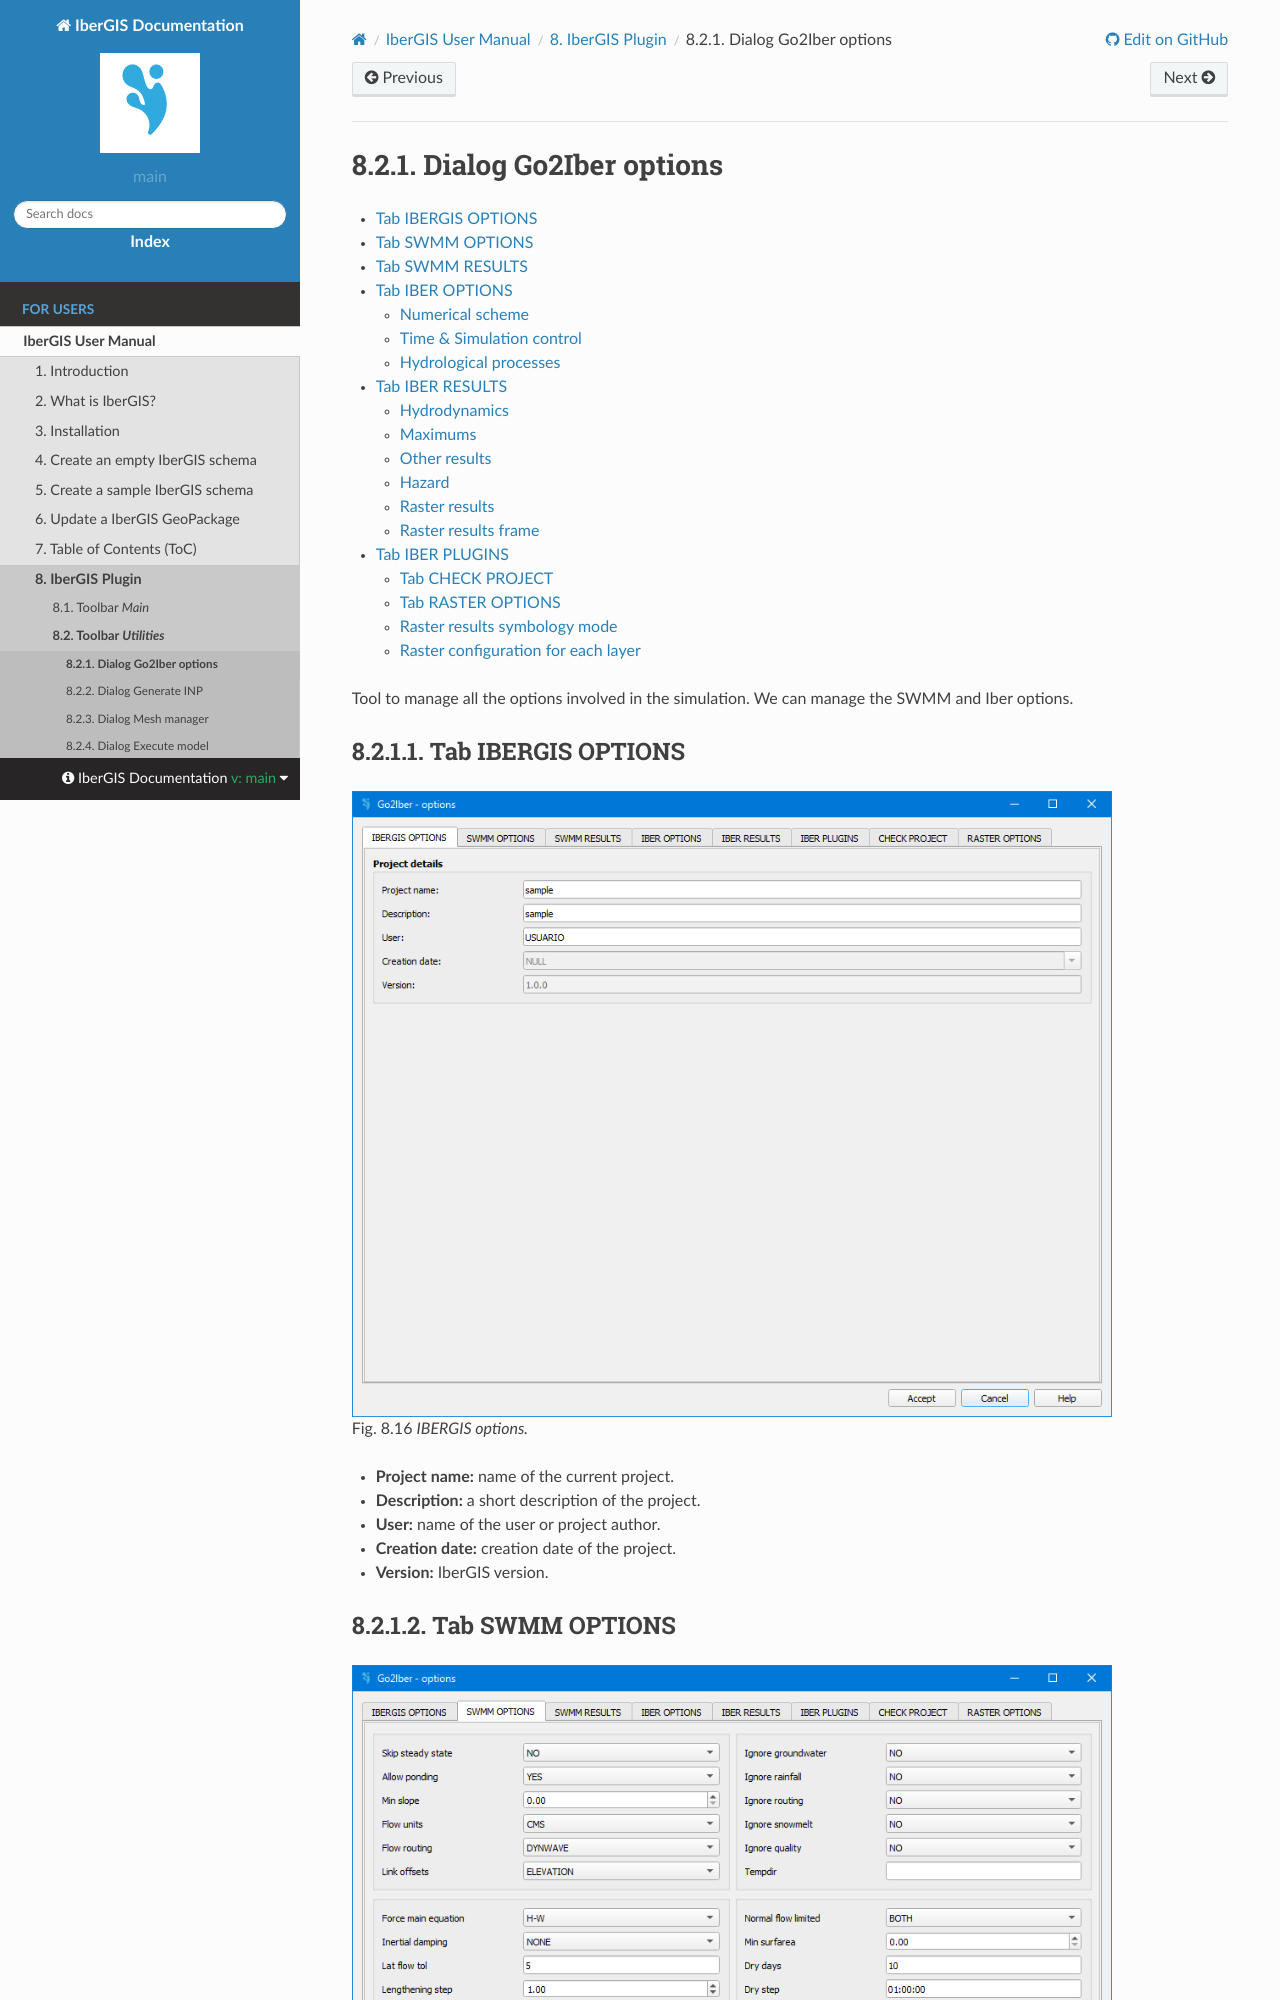

repository: ibergis/ibergis.github.io · page: main/en/docs/ibergis/for-users/user-manual/ibergis-plugin/dialogs/go2iber-options.html · generator: sphinx

.. _dialog-go2iber-options:

======================
Dialog Go2Iber options
======================

.. only:: html

    .. contents::
       :local:

Tool to manage all the options involved in the simulation. We can manage the SWMM and Iber options.

Tab IBERGIS OPTIONS
===================

.. figure:: img/ibergis-options.png

    IBERGIS options.

- **Project name:** name of the current project.
- **Description:** a short description of the project.
- **User:** name of the user or project author.
- **Creation date:** creation date of the project.
- **Version:** IberGIS version.
